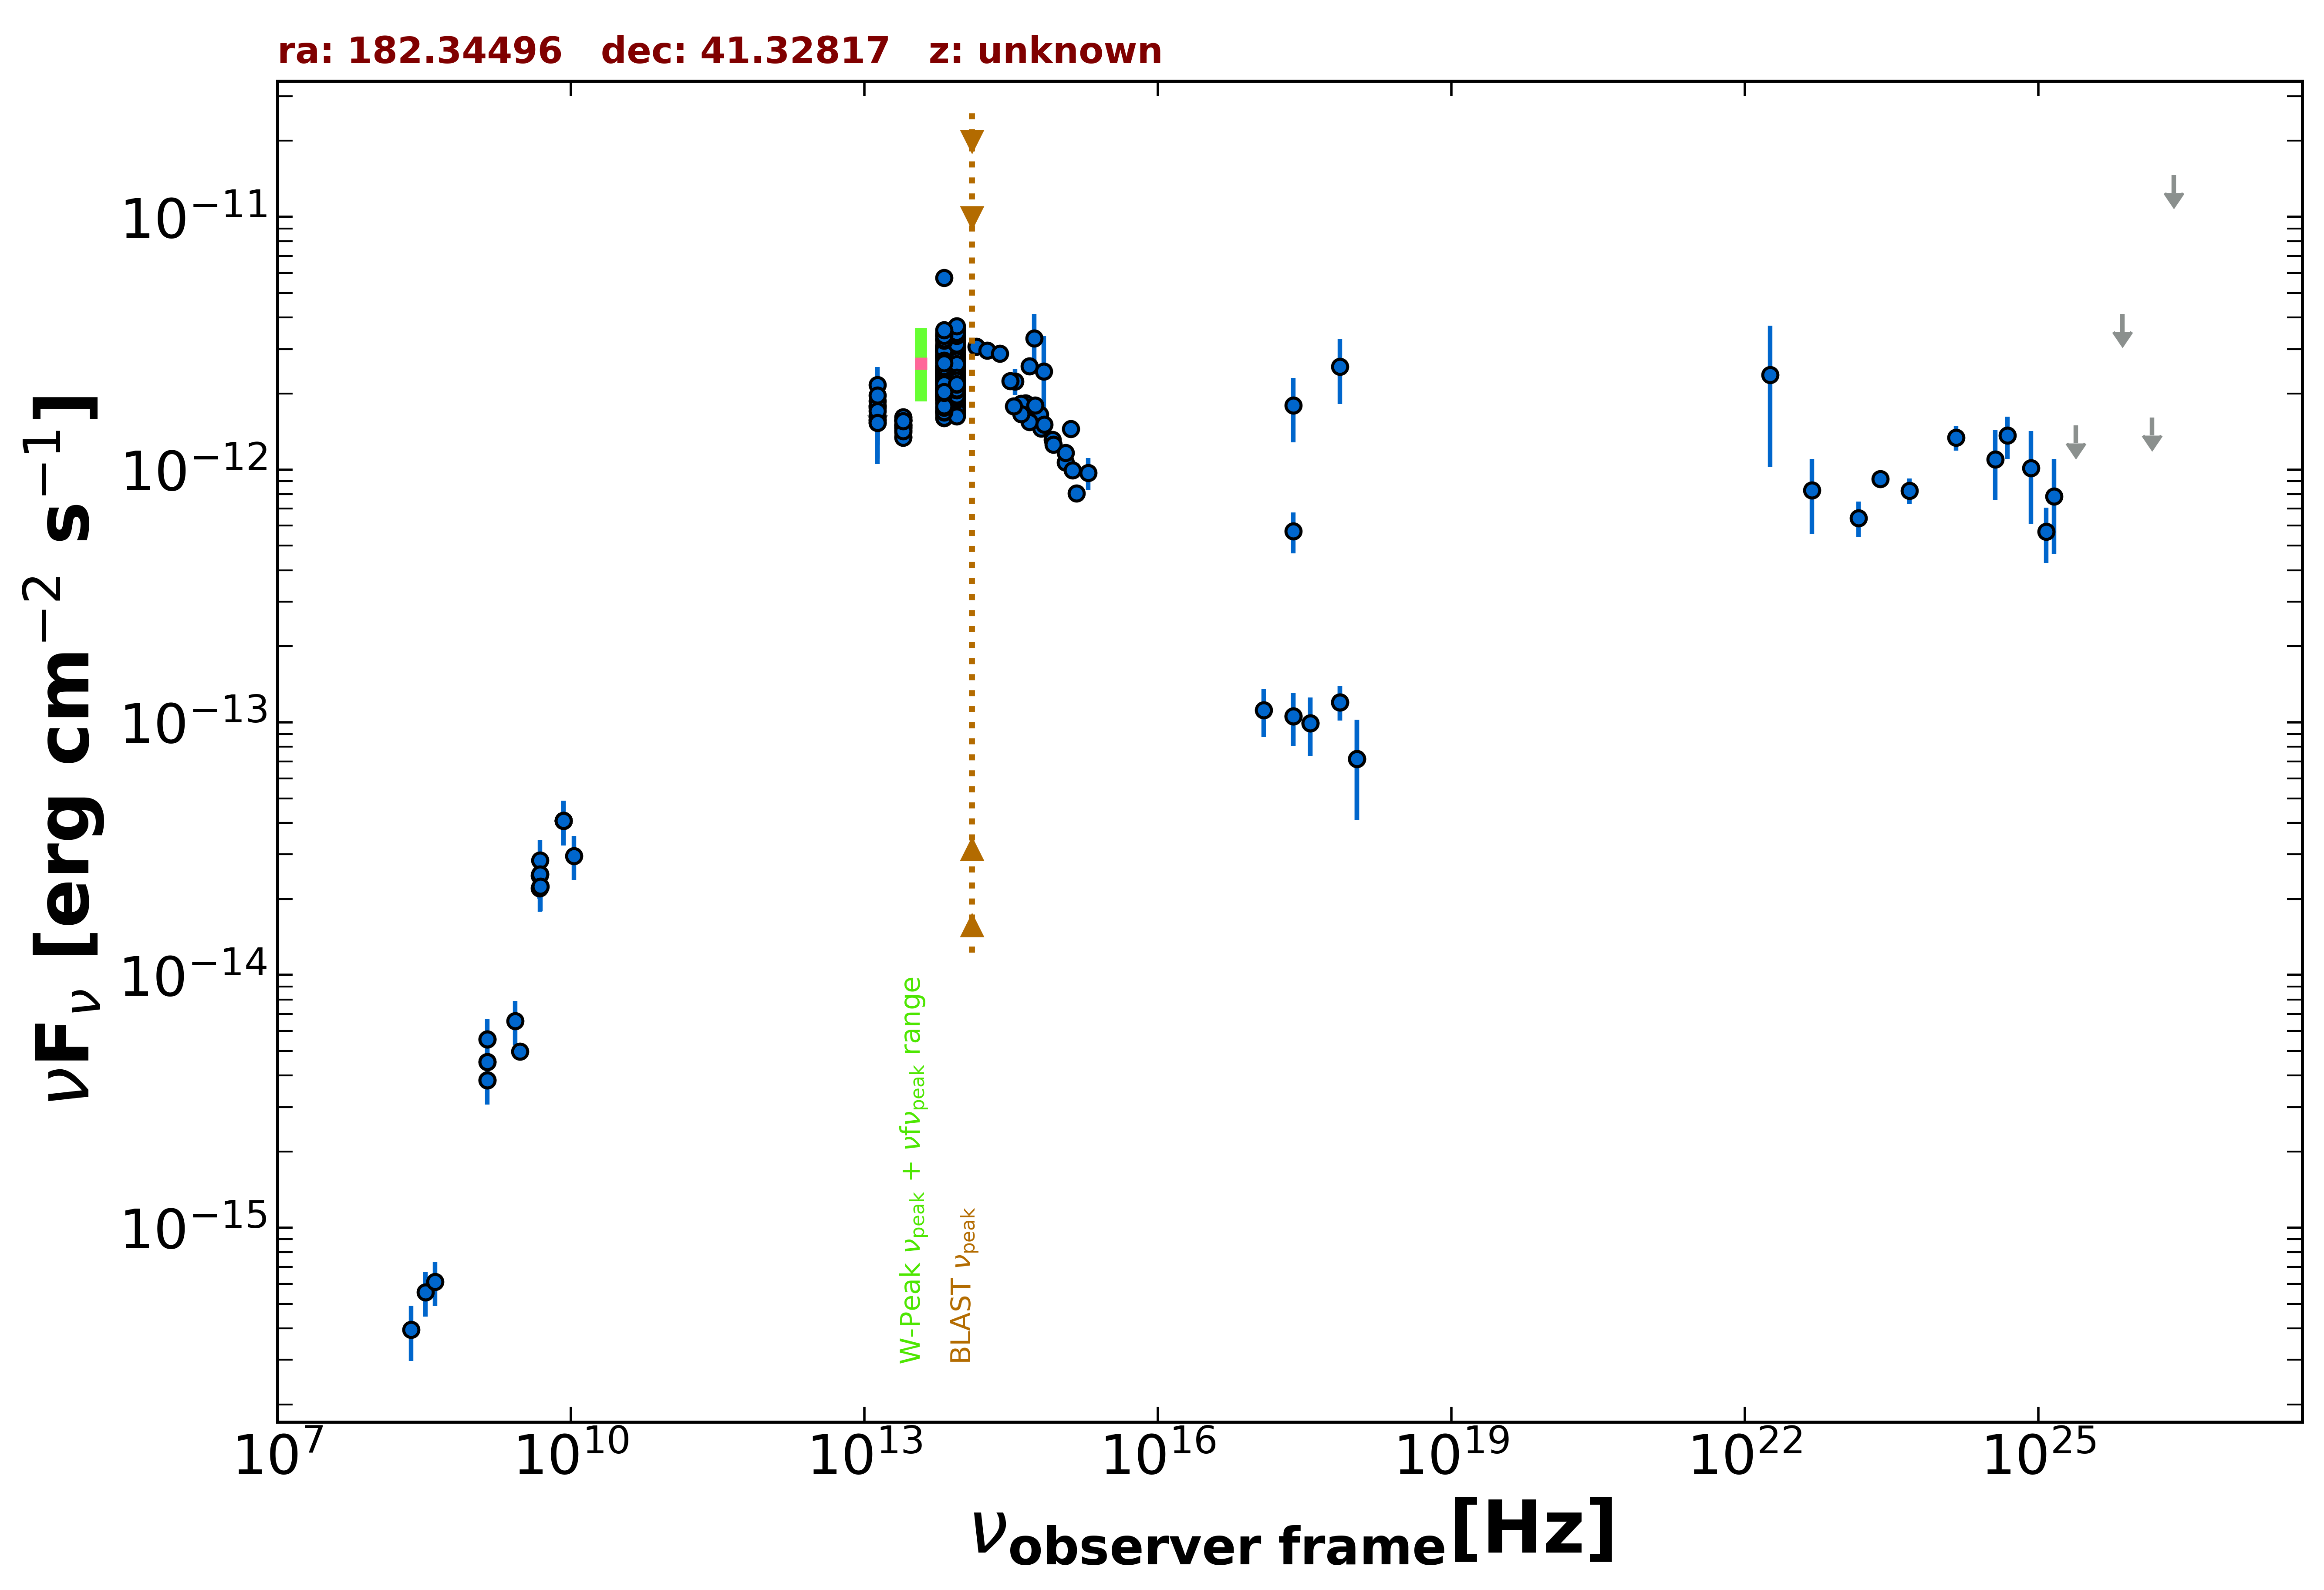

The data file committed next to this chart (first rows):
freq., flux, err_flux, MJD_start, MJD_end, flag, catalog, reference
1.400e+09, 5.577e-15, 2.500e-18, 55000, 55000, , FIRST, White et al. 1997  ApJ  475 479
1.400e+09, 3.832e-15, 1.150e-16, 55000, 55000, , NVSS, Condon et al. 1998  AJ  115  1693
3.000e+09, 4.978e-15, 1.150e-17, 55000, 55000, , VLASSQL, Gordon et al. 2021  ApJS  255  30
2.418e+17, 1.793e-12, 5.110e-13, 55000, 55000, , XMMSL2, Saxton et al. 2008  A&A  480  611
7.253e+17, 2.552e-12, 7.345e-13, 55000, 55000, , XMMSL2, Saxton et al. 2008  A&A  480  611
2.418e+17, 5.711e-13, 1.051e-13, 55000, 55000, , RASS, Boller et al. 2016  A&A  103  1
2.418e+17, 1.055e-13, 2.501e-14, 55351, 55352, , 1OUSX, Giommi et al. in preparation
1.209e+17, 1.116e-13, 2.422e-14, 55351, 55352, , 1OUSX, Giommi et al. in preparation
3.627e+17, 9.935e-14, 2.577e-14, 55351, 55352, , 1OUSX, Giommi et al. in preparation
7.253e+17, 1.201e-13, 1.865e-14, 55351, 55352, , 1OUSX, Giommi et al. in preparation
1.088e+18, 7.171e-14, 3.057e-14, 55351, 55352, , 1OUSX, Giommi et al. in preparation
8.400e+09, 4.075e-14, 0.000e+00, 55000, 55000, , CRATES, Healey et al. 2007  ApJS  171  61
4.800e+09, 2.203e-14, 1.970e-15, 55000, 55000, , GB6, Gregory et al. 1996  ApJS  103  427
4.800e+09, 2.472e-14, 2.980e-15, 55000, 55000, , GB87, Gregory et al. 1992  VizieR  VIII/14/j20…
4.850e+09, 2.503e-14, 0.000e+00, 55000, 55000, , NORTH20, White and Becker  1992  ApJS  79  331
1.400e+09, 4.522e-15, 0.000e+00, 55000, 55000, , NORTH20, White and Becker  1992  ApJS  79  331
1.389e+14, 3.063e-12, 1.295e-13, 55000, 55000, , 2MASS, Skrutskie et al. 2006  AJ  131  1163
1.804e+14, 2.957e-12, 1.335e-13, 55000, 55000, , 2MASS, Skrutskie et al. 2006  AJ  131  1163
2.427e+14, 2.876e-12, 1.250e-13, 55000, 55000, , 2MASS, Skrutskie et al. 2006  AJ  131  1163
8.817e+13, 2.519e-12, 4.500e-15, 55000, 55000, , UNWISE, Schlafly et al. 2019  ApJS  240  30
6.517e+13, 2.372e-12, 6.000e-15, 55000, 55000, , UNWISE, Schlafly et al. 2019  ApJS  240  30
8.817e+13, 2.078e-12, 4.550e-14, 55000, 55000, , WISE, Wright et al. 2010  AJ  140  1868
6.517e+13, 2.006e-12, 4.100e-14, 55000, 55000, , WISE, Wright et al. 2010  AJ  140  1868
2.498e+13, 1.495e-12, 4.400e-14, 55000, 55000, , WISE, Wright et al. 2010  AJ  140  1868
1.363e+13, 1.534e-12, 1.430e-13, 55000, 55000, , WISE, Wright et al. 2010  AJ  140  1868
8.817e+13, 3.171e-12, 6.700e-14, 57166, 57166, , NEOWISE, Mainzer et al. 2014  ApJ  792  30
6.517e+13, 3.092e-12, 6.550e-14, 57166, 57166, , NEOWISE, Mainzer et al. 2014  ApJ  792  30
8.817e+13, 3.192e-12, 6.450e-14, 57167, 57167, , NEOWISE, Mainzer et al. 2014  ApJ  792  30
6.517e+13, 3.055e-12, 6.800e-14, 57167, 57167, , NEOWISE, Mainzer et al. 2014  ApJ  792  30
8.817e+13, 3.137e-12, 6.350e-14, 57167, 57167, , NEOWISE, Mainzer et al. 2014  ApJ  792  30
6.517e+13, 3.011e-12, 8.050e-14, 57167, 57167, , NEOWISE, Mainzer et al. 2014  ApJ  792  30
8.817e+13, 3.145e-12, 7.250e-14, 57169, 57169, , NEOWISE, Mainzer et al. 2014  ApJ  792  30
6.517e+13, 2.942e-12, 8.400e-14, 57169, 57169, , NEOWISE, Mainzer et al. 2014  ApJ  792  30
8.817e+13, 3.105e-12, 6.850e-14, 57167, 57167, , NEOWISE, Mainzer et al. 2014  ApJ  792  30
6.517e+13, 3.050e-12, 7.350e-14, 57167, 57167, , NEOWISE, Mainzer et al. 2014  ApJ  792  30
8.817e+13, 3.242e-12, 7.750e-14, 57169, 57169, , NEOWISE, Mainzer et al. 2014  ApJ  792  30
6.517e+13, 3.109e-12, 7.450e-14, 57169, 57169, , NEOWISE, Mainzer et al. 2014  ApJ  792  30
8.817e+13, 3.085e-12, 6.250e-14, 57167, 57167, , NEOWISE, Mainzer et al. 2014  ApJ  792  30
6.517e+13, 2.977e-12, 6.850e-14, 57167, 57167, , NEOWISE, Mainzer et al. 2014  ApJ  792  30
8.817e+13, 3.151e-12, 9.000e-14, 57167, 57167, , NEOWISE, Mainzer et al. 2014  ApJ  792  30
6.517e+13, 3.008e-12, 7.200e-14, 57167, 57167, , NEOWISE, Mainzer et al. 2014  ApJ  792  30
8.817e+13, 3.137e-12, 6.950e-14, 57166, 57166, , NEOWISE, Mainzer et al. 2014  ApJ  792  30
6.517e+13, 3.005e-12, 7.200e-14, 57166, 57166, , NEOWISE, Mainzer et al. 2014  ApJ  792  30
8.817e+13, 3.151e-12, 6.950e-14, 57169, 57169, , NEOWISE, Mainzer et al. 2014  ApJ  792  30
6.517e+13, 3.253e-12, 8.400e-14, 57169, 57169, , NEOWISE, Mainzer et al. 2014  ApJ  792  30
8.817e+13, 3.142e-12, 6.700e-14, 57166, 57166, , NEOWISE, Mainzer et al. 2014  ApJ  792  30
6.517e+13, 2.967e-12, 7.650e-14, 57166, 57166, , NEOWISE, Mainzer et al. 2014  ApJ  792  30
8.817e+13, 3.137e-12, 8.100e-14, 57167, 57167, , NEOWISE, Mainzer et al. 2014  ApJ  792  30
6.517e+13, 3.022e-12, 6.950e-14, 57167, 57167, , NEOWISE, Mainzer et al. 2014  ApJ  792  30
8.817e+13, 3.269e-12, 6.900e-14, 57166, 57166, , NEOWISE, Mainzer et al. 2014  ApJ  792  30
6.517e+13, 2.994e-12, 7.200e-14, 57166, 57166, , NEOWISE, Mainzer et al. 2014  ApJ  792  30
8.817e+13, 3.142e-12, 6.400e-14, 57167, 57167, , NEOWISE, Mainzer et al. 2014  ApJ  792  30
6.517e+13, 3.022e-12, 6.950e-14, 57167, 57167, , NEOWISE, Mainzer et al. 2014  ApJ  792  30
8.817e+13, 3.224e-12, 6.200e-14, 57167, 57167, , NEOWISE, Mainzer et al. 2014  ApJ  792  30
6.517e+13, 2.950e-12, 6.800e-14, 57167, 57167, , NEOWISE, Mainzer et al. 2014  ApJ  792  30
8.817e+13, 3.091e-12, 6.850e-14, 57167, 57167, , NEOWISE, Mainzer et al. 2014  ApJ  792  30
6.517e+13, 3.075e-12, 6.800e-14, 57167, 57167, , NEOWISE, Mainzer et al. 2014  ApJ  792  30
8.817e+13, 3.018e-12, 7.750e-14, 57169, 57169, , NEOWISE, Mainzer et al. 2014  ApJ  792  30
6.517e+13, 2.964e-12, 7.100e-14, 57169, 57169, , NEOWISE, Mainzer et al. 2014  ApJ  792  30
8.817e+13, 3.160e-12, 7.550e-14, 57167, 57167, , NEOWISE, Mainzer et al. 2014  ApJ  792  30
... 715 more rows
